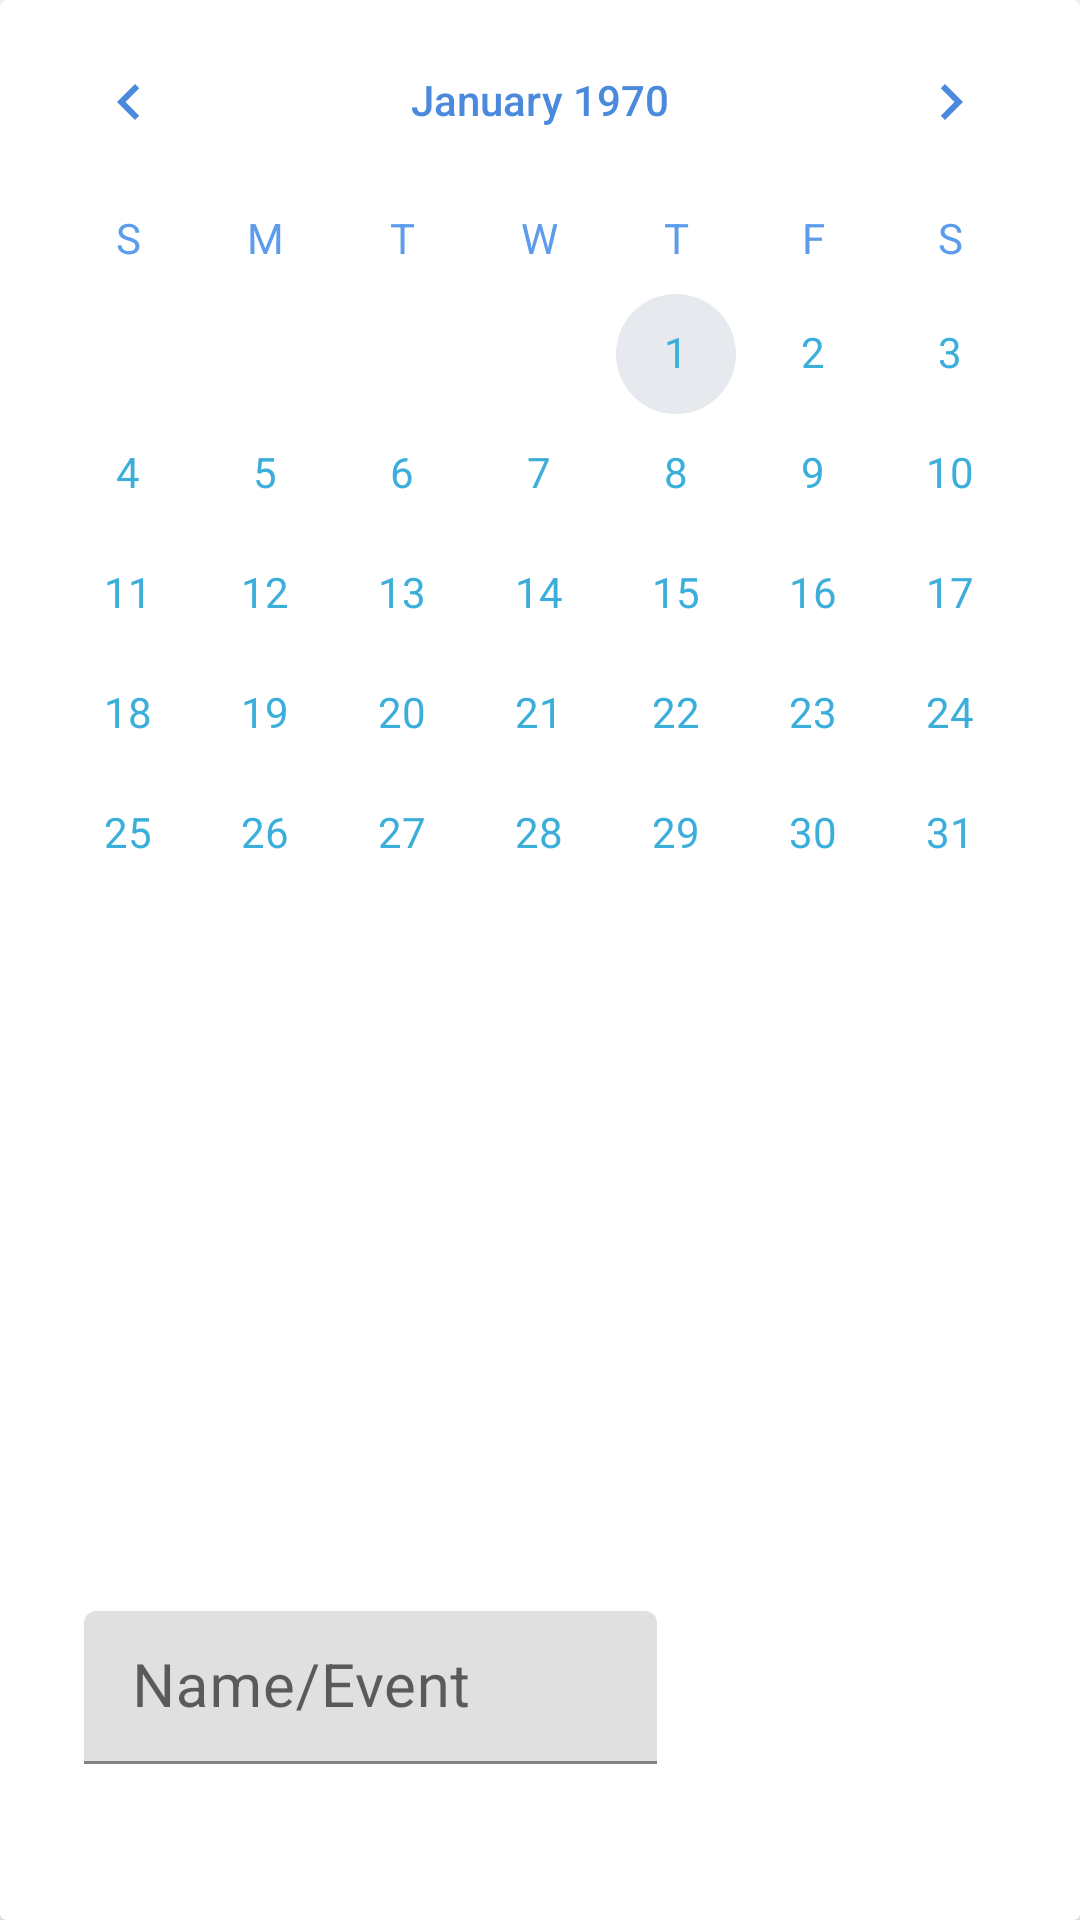

The Android layout XML behind this screen, and the referenced resources:
<!-- AndroidManifest.xml: application theme BaseAppTheme -->
<!-- res/layout/activity_detail.xml -->
<?xml version="1.0" encoding="utf-8"?>
<android.support.v7.widget.CardView xmlns:android="http://schemas.android.com/apk/res/android"
    xmlns:app="http://schemas.android.com/apk/res-auto"
    xmlns:tools="http://schemas.android.com/tools"
    android:layout_width="match_parent"
    android:layout_height="match_parent"
    android:transitionName="activitytrans"
    android:id="@+id/myCard">

    <android.support.constraint.ConstraintLayout
        android:layout_width="match_parent"
        android:layout_height="match_parent">


        <ImageView
            android:layout_width="match_parent"
            android:id="@+id/myImage"
            android:layout_height="match_parent"
            android:scaleType="centerCrop"
            android:layout_gravity="center"
            android:padding="3dp"
            android:alpha="0.3"
            android:transitionName="activityOption" />

        
            
            
            
            
            
            
            
            
            
            
            
            
            


    <CalendarView
        android:id="@+id/calendarView"
        android:layout_width="match_parent"
        android:layout_height="wrap_content"
        android:layout_gravity="center"
        android:dateTextAppearance="@style/CalenderViewDateCustomText"
        android:theme="@style/CalenderViewCustom"
        android:weekDayTextAppearance="@style/CalenderViewWeekCustomText" />



        
        
        

    
    
    
    

    
    
    
    
        <android.support.design.widget.TextInputLayout
            android:theme="@style/TextInputHint"
            android:id="@+id/layout_birthday"
            android:layout_width="match_parent"

            android:layout_height="83dp"
            android:layout_margin="20dp"
            android:layout_marginBottom="16dp"
            app:layout_constraintBottom_toBottomOf="parent"
            app:layout_constraintEnd_toEndOf="parent"
            app:layout_constraintHorizontal_bias="0.4"
            app:layout_constraintStart_toStartOf="parent"
            app:counterTextAppearance="@color/colorDarkBlueJ">

            <EditText
                android:id="@+id/edit_name"
                android:layout_width="191dp"
                android:layout_height="51dp"
                android:layout_marginStart="8dp"
                android:layout_marginEnd="8dp"
                android:layout_marginBottom="60dp"
                android:hint="Name/Event"
                android:inputType="text" />

        </android.support.design.widget.TextInputLayout>


        <TextView
            android:id="@+id/dateText"
            android:layout_width="match_parent"
            android:layout_height="wrap_content"
            android:layout_gravity="bottom"
            android:layout_marginStart="8dp"
            android:layout_marginEnd="8dp"
            android:layout_marginBottom="144dp"
            android:padding="5dp"

            android:textAppearance="@android:style/TextAppearance.Material.Body1"
            android:visibility="invisible"
            app:layout_constraintBottom_toBottomOf="parent"
            app:layout_constraintEnd_toEndOf="parent"
            app:layout_constraintHorizontal_bias="0.0"
            app:layout_constraintStart_toStartOf="parent" />


    
    </android.support.constraint.ConstraintLayout>



</android.support.v7.widget.CardView>
<!-- resources referenced by this layout -->
<resources>
  <color name="colorDarkBlueJ">#4A89DC</color>
  <style name="CalenderViewCustom" parent="Theme.MaterialComponents.Light">
          <item name="android:textColorPrimary">@color/colorDarkBlueJ</item>
          <item name="colorAccent">@color/colorDarkGrey</item>
          <item name="colorPrimary">@color/colorLightBlue</item>
          <item name="colorPrimaryDark">@color/colorDarkBlueJ</item>
  
      </style>
  <style name="CalenderViewDateCustomText" parent="android:TextAppearance.DeviceDefault.Small">
          <item name="android:textColor">@color/colorDarkBlue</item>
      </style>
  <style name="CalenderViewWeekCustomText" parent="android:TextAppearance.DeviceDefault.Small">
          <item name="android:textColor">@color/colorLightBlueJ</item>
      </style>
  <style name="TextInputHint">
  
          <item name="colorControlNormal">@color/colorDarkBlueJ</item>
          <item name="colorControlActivated">@color/colorDarkBlueJ</item>
          <item name="android:textColorHint">@color/colorDarkBlueJ</item>
          <item name="android:textSize">20sp </item>
          <item name="android:textColor">@color/colorDarkBlueJ</item>
          <item name="android:maxEms">1</item>
      </style>
  <style name="BaseAppTheme" parent="android:Theme.Material">
          
          <item name="android:windowActivityTransitions">true</item>
  
          
          <item name="android:windowEnterTransition">@transition/explode</item>
          <item name="android:windowExitTransition">@transition/explode</item>
  
          
          <item name="android:windowSharedElementEnterTransition">
              @transition/change_image_transform</item>
          <item name="android:windowSharedElementExitTransition">
              @transition/change_image_transform</item>
      </style>
  <color name="colorDarkGrey">#E6E9ED</color>
  <color name="colorLightBlue">#4FC1E9</color>
  <color name="colorDarkBlue">#3BAFDA</color>
  <color name="colorLightBlueJ">#5D9CEC</color>
</resources>
